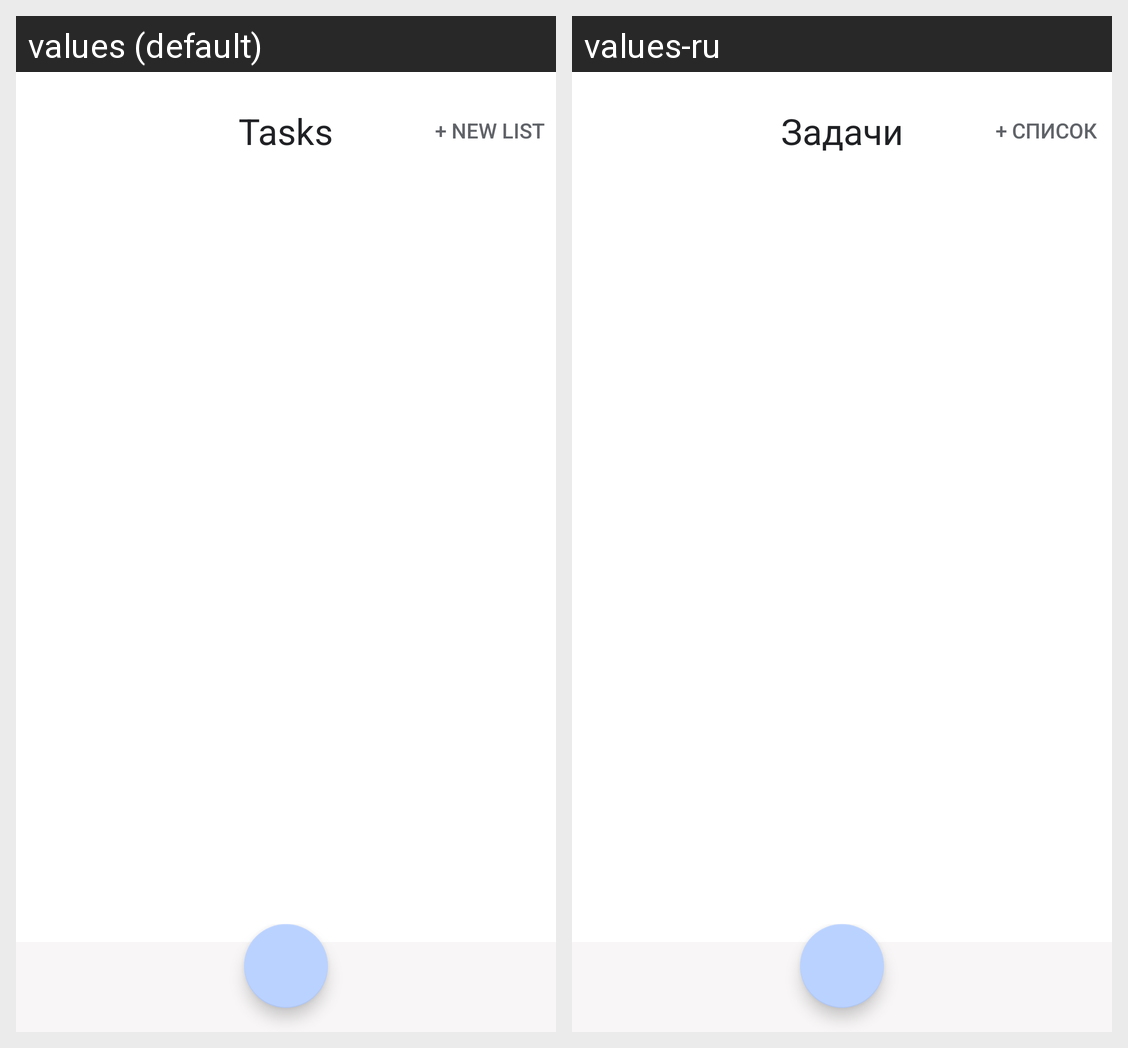

For this localized Android screen grid, give each drawn string resource with its value in every locale shown.
Android screen res/layout/fragment_main.xml rendered under 2 locales, left to right: values (default), values-ru. Device: Nexus 5 (rendered at 1080×1920; each locale shown at half size, 540×960, under a caption strip naming it); theme Theme.Tasks.
Strings drawn on this screen, with the default value and each locale's value (text and hints the layout hard-codes, and strings that could not be matched under every locale, appear in the picture but are not listed):

app_name
  values: Tasks
  values-ru: Задачи

new_list
  values: + New list
  values-ru: + Cписок
